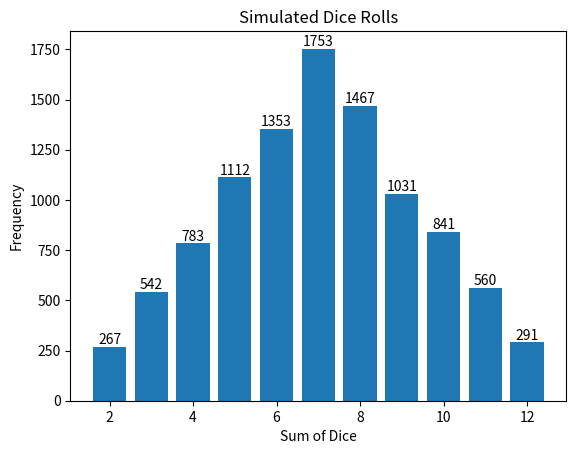

This figure's Python source:
import random
import matplotlib.pyplot as plt

def roll_two_dice():
    return random.randint(1, 6) + random.randint(1, 6)

def simulate_dice_rolls(num_rolls):
    results = []
    for _ in range(num_rolls):
        result = roll_two_dice()
        results.append(result)
    return results

def plot_dice_results(results):
    counts = [results.count(i) for i in range(2, 13)]
    numbers = list(range(2, 13))
    
    plt.bar(numbers, counts)
    plt.xlabel('Sum of Dice')
    plt.ylabel('Frequency')
    plt.title('Simulated Dice Rolls')
    
    for i, count in enumerate(counts):
        plt.text(numbers[i], count, str(count), ha='center', va='bottom')
    
    plt.show()

if __name__ == "__main__":
    num_rolls = 10000
    dice_results = simulate_dice_rolls(num_rolls)
    plot_dice_results(dice_results)
